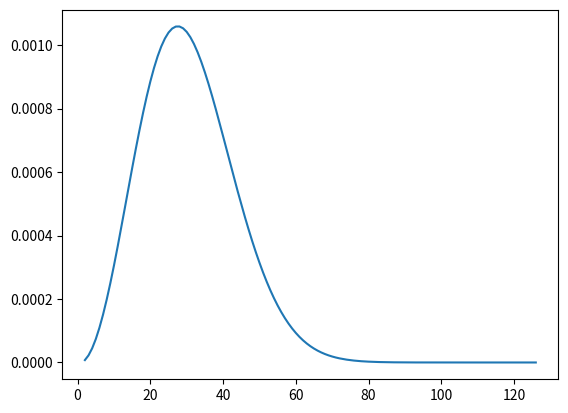

Generate this figure with matplotlib:
import matplotlib.pyplot as plt
from numpy import linspace
#from math import factorial

""" find two peopl in n peopl  that have the sam birthday """
# P(x=2)



def factorial(n):
    factorial = 1
    if int(n) >= 1:
        for i in range (1,int(n)+1):
            factorial = factorial * i
    return factorial

def combination(n,r):
    combination = (factorial(n))/((factorial(n-r))*(factorial(r)))
    return combination

def fact(start,end):
    factorial = 1.0
    list = linspace(start,end,end-start+1)
    print(list)
    
    for item in list:
        factorial *= item
    return factorial
    

fact(359,365)
print(fact(360,365))


def birthday_paradox(n,k):
    #probability = (factorial(364)/(factorial(365 - (n-k+1)) * 365**n)
    
    probability = fact(365-(n-k),364)*(1/365**n)
    probability *= combination(n,k)
    return probability

def plot(k):
    n = []
    for i in range(2,200):
        n.append(i)
    
    P = []
    # loop through all item in n then plot on P axis
    for i in n:
        P.append(birthday_paradox(i,k))
    
    plt.plot(n,P)
    plt.show() 

#
plot(2)

#print(linspace(364,365-(6),6))